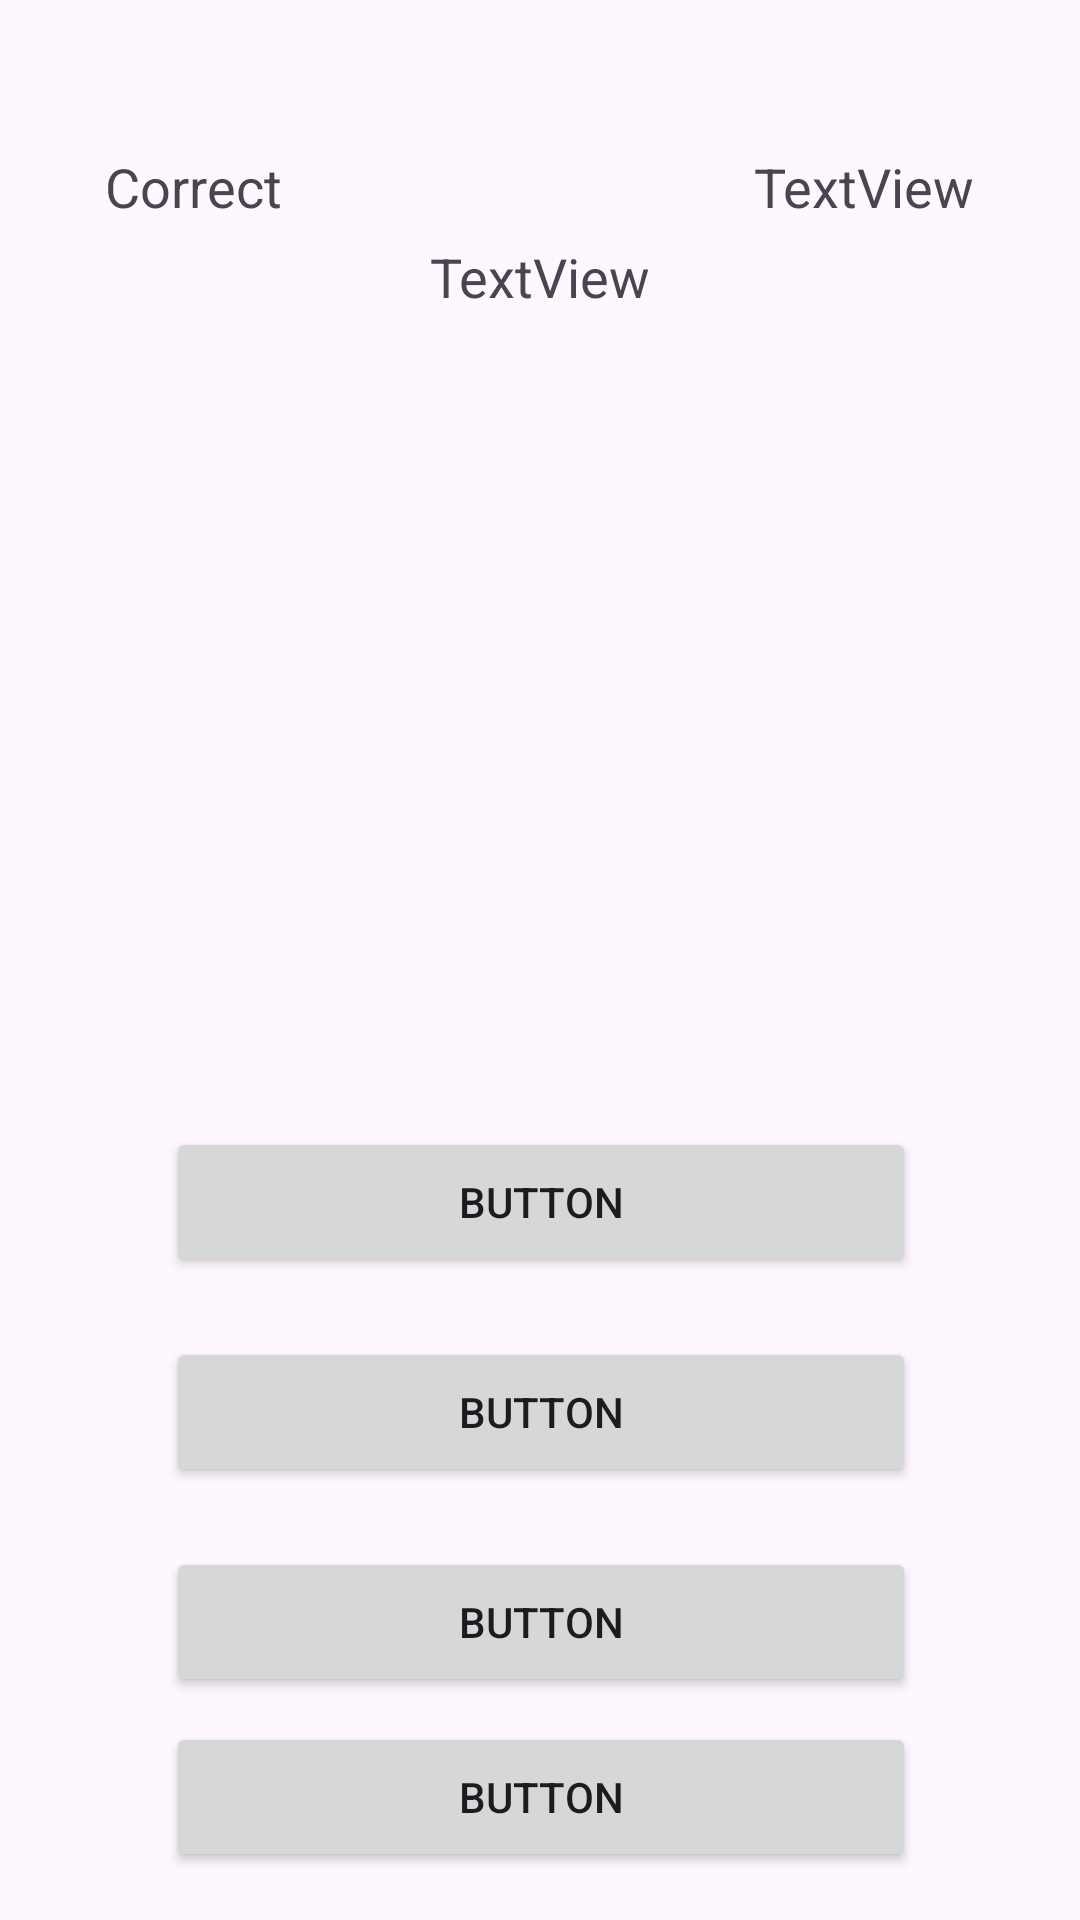

The Android layout XML behind this screen, and the referenced resources:
<!-- AndroidManifest.xml: application theme Theme.RoomKullanimi -->
<!-- res/layout/activity_quiz.xml -->
<?xml version="1.0" encoding="utf-8"?>
<androidx.constraintlayout.widget.ConstraintLayout xmlns:android="http://schemas.android.com/apk/res/android"
    xmlns:app="http://schemas.android.com/apk/res-auto"
    xmlns:tools="http://schemas.android.com/tools"
    android:layout_width="match_parent"
    android:layout_height="match_parent"
    tools:context=".QuizActivity"
    tools:layout_editor_absoluteX="0dp"
    tools:layout_editor_absoluteY="25dp">

    <Button
        android:id="@+id/buttonD"
        android:layout_width="250dp"
        android:layout_height="50dp"
        android:layout_marginBottom="16dp"
        android:text="Button"
        app:layout_constraintBottom_toBottomOf="parent"
        app:layout_constraintEnd_toEndOf="parent"
        app:layout_constraintHorizontal_bias="0.503"
        app:layout_constraintStart_toStartOf="parent" />

    <Button
        android:id="@+id/buttonA"
        android:layout_width="250dp"
        android:layout_height="50dp"
        android:layout_marginTop="24dp"
        android:layout_marginBottom="10dp"
        android:text="Button"
        app:layout_constraintBottom_toTopOf="@+id/buttonB"
        app:layout_constraintEnd_toEndOf="parent"
        app:layout_constraintHorizontal_bias="0.503"
        app:layout_constraintStart_toStartOf="parent"
        app:layout_constraintTop_toBottomOf="@+id/imageViewLogo" />

    <Button
        android:id="@+id/buttonB"
        android:layout_width="250dp"
        android:layout_height="50dp"
        android:layout_marginTop="10dp"
        android:layout_marginBottom="10dp"
        android:text="Button"
        app:layout_constraintBottom_toTopOf="@+id/buttonC"
        app:layout_constraintEnd_toEndOf="parent"
        app:layout_constraintHorizontal_bias="0.503"
        app:layout_constraintStart_toStartOf="parent"
        app:layout_constraintTop_toBottomOf="@+id/buttonA" />

    <Button
        android:id="@+id/buttonC"
        android:layout_width="250dp"
        android:layout_height="50dp"
        android:layout_marginTop="10dp"
        android:layout_marginBottom="10dp"
        android:text="Button"
        app:layout_constraintBottom_toTopOf="@+id/buttonD"
        app:layout_constraintEnd_toEndOf="parent"
        app:layout_constraintHorizontal_bias="0.503"
        app:layout_constraintStart_toStartOf="parent"
        app:layout_constraintTop_toBottomOf="@+id/buttonB" />

    <ImageView
        android:id="@+id/imageViewLogo"
        android:layout_width="225dp"
        android:layout_height="225dp"
        android:layout_marginTop="24dp"
        app:layout_constraintEnd_toEndOf="parent"
        app:layout_constraintHorizontal_bias="0.5"
        app:layout_constraintStart_toStartOf="parent"
        app:layout_constraintTop_toBottomOf="@+id/textViewQuestion"
        tools:srcCompat="@tools:sample/avatars" />

    <TextView
        android:id="@+id/textViewCorrect"
        android:layout_width="wrap_content"
        android:layout_height="wrap_content"
        android:layout_marginStart="35dp"
        android:layout_marginTop="50dp"
        android:text="@string/correct_count"
        android:textSize="18sp"
        app:layout_constraintStart_toStartOf="parent"
        app:layout_constraintTop_toTopOf="parent" />

    <TextView
        android:id="@+id/textViewWrong"
        android:layout_width="wrap_content"
        android:layout_height="wrap_content"
        android:layout_marginTop="50dp"
        android:layout_marginEnd="35dp"
        android:text="TextView"
        android:textSize="18sp"
        app:layout_constraintEnd_toEndOf="parent"
        app:layout_constraintTop_toTopOf="parent"
        tools:text="@string/false_count" />

    <TextView
        android:id="@+id/textViewQuestion"
        android:layout_width="wrap_content"
        android:layout_height="wrap_content"
        android:layout_marginTop="80dp"
        android:text="TextView"
        android:textSize="18sp"
        app:layout_constraintEnd_toEndOf="parent"
        app:layout_constraintHorizontal_bias="0.5"
        app:layout_constraintStart_toStartOf="parent"
        app:layout_constraintTop_toTopOf="parent"
        tools:text="@string/question_count" />
</androidx.constraintlayout.widget.ConstraintLayout>
<!-- resources referenced by this layout -->
<resources>
  <string name="correct_count">Correct</string>
  <string name="false_count">Wrong</string>
  <string name="question_count">Quesiton</string>
  <style name="Theme.RoomKullanimi" parent="Base.Theme.RoomKullanimi" />
  <style name="Base.Theme.RoomKullanimi" parent="Theme.Material3.DayNight.NoActionBar">
          
          
      </style>
</resources>
